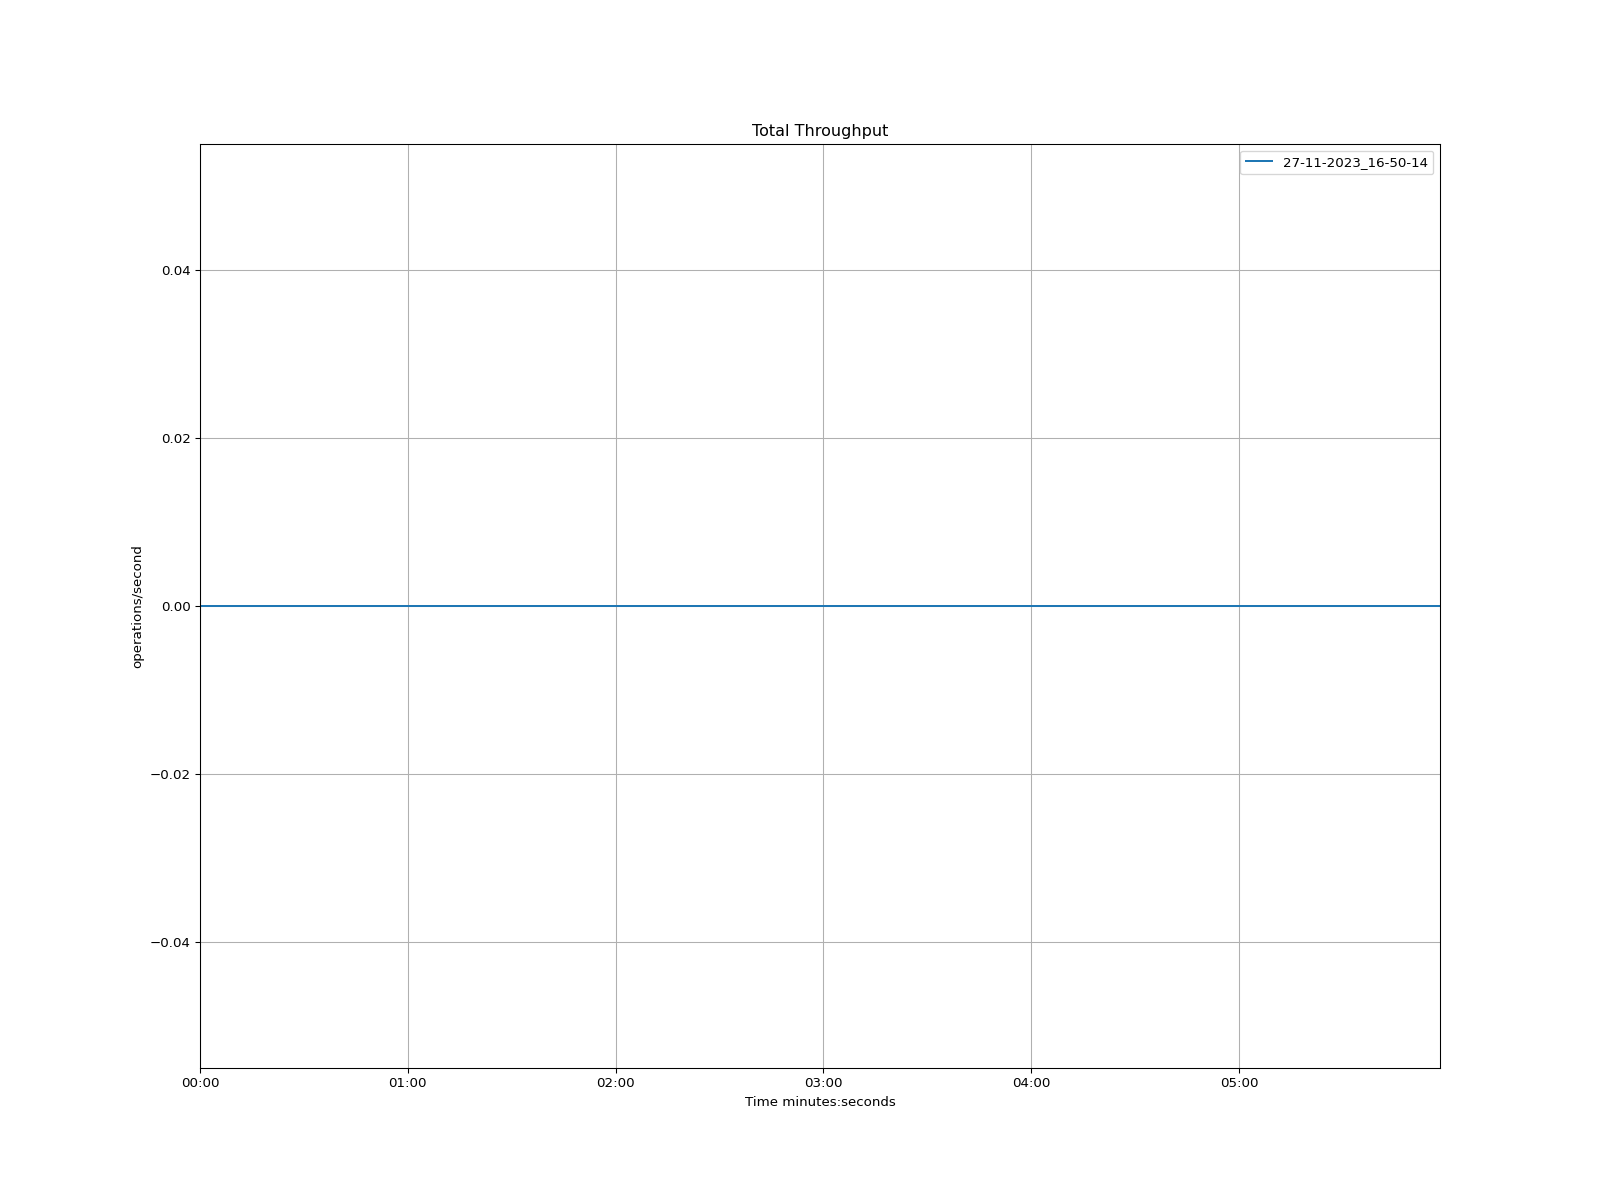

The table this chart was drawn from, first rows:
time, 27-11-2023_16-50-14
1970-01-01 00:00:00, 0.0
1970-01-01 00:00:01, 0.0
1970-01-01 00:00:02, 0.0
1970-01-01 00:00:03, 0.0
1970-01-01 00:00:04, 0.0
1970-01-01 00:00:05, 0.0
1970-01-01 00:00:06, 0.0
1970-01-01 00:00:07, 0.0
1970-01-01 00:00:08, 0.0
1970-01-01 00:00:09, 0.0
1970-01-01 00:00:10, 0.0
1970-01-01 00:00:11, 0.0
1970-01-01 00:00:12, 0.0
1970-01-01 00:00:13, 0.0
1970-01-01 00:00:14, 0.0
1970-01-01 00:00:15, 0.0
1970-01-01 00:00:16, 0.0
1970-01-01 00:00:17, 0.0
1970-01-01 00:00:18, 0.0
1970-01-01 00:00:19, 0.0
1970-01-01 00:00:20, 0.0
1970-01-01 00:00:21, 0.0
1970-01-01 00:00:22, 0.0
1970-01-01 00:00:23, 0.0
1970-01-01 00:00:24, 0.0
1970-01-01 00:00:25, 0.0
1970-01-01 00:00:26, 0.0
1970-01-01 00:00:27, 0.0
1970-01-01 00:00:28, 0.0
1970-01-01 00:00:29, 0.0
1970-01-01 00:00:30, 0.0
1970-01-01 00:00:31, 0.0
1970-01-01 00:00:32, 0.0
1970-01-01 00:00:33, 0.0
1970-01-01 00:00:34, 0.0
1970-01-01 00:00:35, 0.0
1970-01-01 00:00:36, 0.0
1970-01-01 00:00:37, 0.0
1970-01-01 00:00:38, 0.0
1970-01-01 00:00:39, 0.0
1970-01-01 00:00:40, 0.0
1970-01-01 00:00:41, 0.0
1970-01-01 00:00:42, 0.0
1970-01-01 00:00:43, 0.0
1970-01-01 00:00:44, 0.0
1970-01-01 00:00:45, 0.0
1970-01-01 00:00:46, 0.0
1970-01-01 00:00:47, 0.0
1970-01-01 00:00:48, 0.0
1970-01-01 00:00:49, 0.0
1970-01-01 00:00:50, 0.0
1970-01-01 00:00:51, 0.0
1970-01-01 00:00:52, 0.0
1970-01-01 00:00:53, 0.0
1970-01-01 00:00:54, 0.0
1970-01-01 00:00:55, 0.0
1970-01-01 00:00:56, 0.0
1970-01-01 00:00:57, 0.0
1970-01-01 00:00:58, 0.0
1970-01-01 00:00:59, 0.0
... 299 more rows
